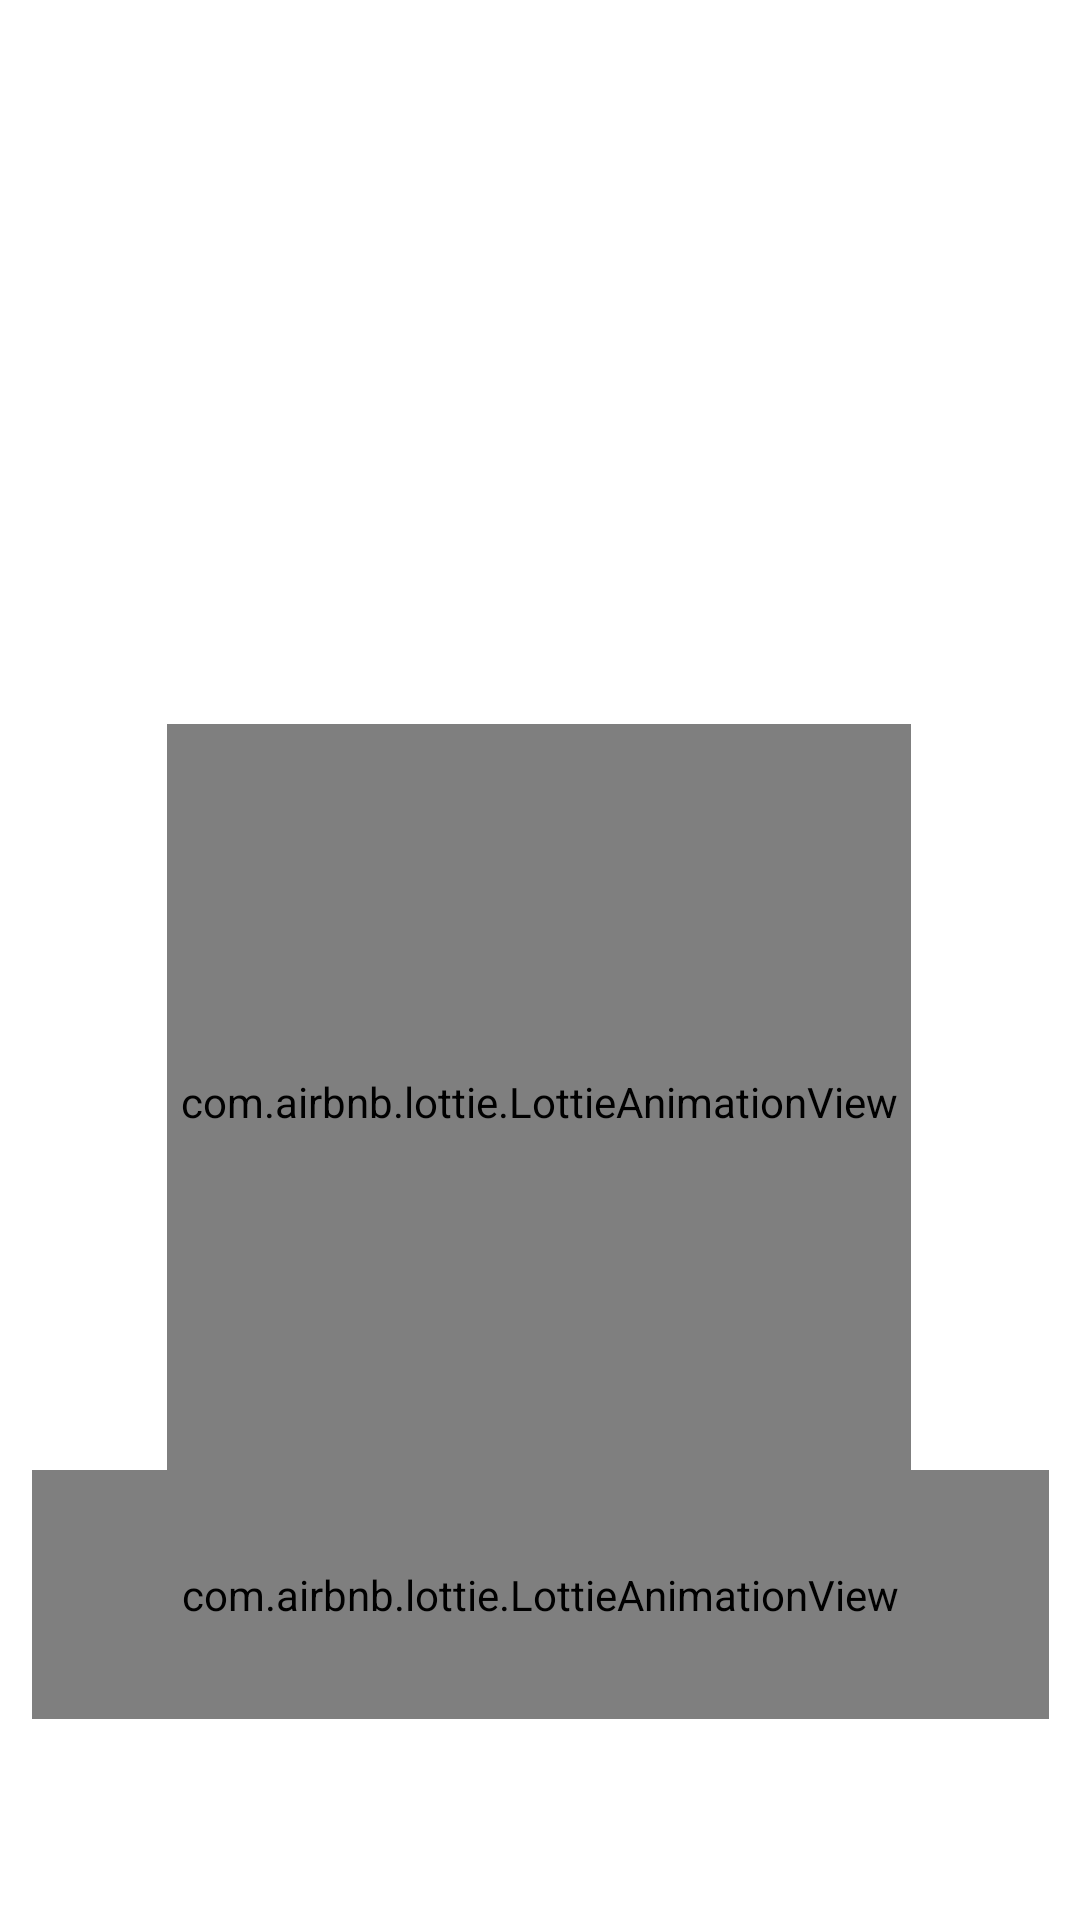

Layout XML and referenced resources for this Android screen:
<!-- AndroidManifest.xml: activity theme Theme.DemoDesign.NoActionBarAndStatusBar -->
<!-- res/layout/activity_loading.xml -->
<?xml version="1.0" encoding="utf-8"?>
<androidx.constraintlayout.widget.ConstraintLayout xmlns:android="http://schemas.android.com/apk/res/android"
    xmlns:app="http://schemas.android.com/apk/res-auto"
    xmlns:tools="http://schemas.android.com/tools"
    android:layout_width="match_parent"
    android:layout_height="match_parent"
    android:background="@drawable/background_loading"
    tools:context=".LoadingActivity">

    <com.airbnb.lottie.LottieAnimationView
        android:id="@+id/lottieAnimationView2"
        android:layout_width="339dp"
        android:layout_height="83dp"
        app:layout_constraintBottom_toBottomOf="parent"
        app:layout_constraintEnd_toEndOf="parent"
        app:layout_constraintStart_toStartOf="parent"
        app:layout_constraintTop_toTopOf="parent"
        app:layout_constraintVertical_bias="0.88"
        app:lottie_autoPlay="true"
        app:lottie_loop="true"
        app:lottie_rawRes="@raw/music_virtulizer">

    </com.airbnb.lottie.LottieAnimationView>

    <com.airbnb.lottie.LottieAnimationView
        android:id="@+id/lottieAnimationView3"
        android:layout_width="248dp"
        android:layout_height="252dp"
        app:layout_constraintBottom_toBottomOf="parent"
        app:layout_constraintEnd_toEndOf="parent"
        app:layout_constraintHorizontal_bias="0.496"
        app:layout_constraintStart_toStartOf="parent"
        app:layout_constraintTop_toTopOf="parent"
        app:layout_constraintVertical_bias="0.622"
        app:lottie_autoPlay="true"
        app:lottie_loop="true"
        app:lottie_rawRes="@raw/logo_loadingscreen">

    </com.airbnb.lottie.LottieAnimationView>

    <TextView
        android:id="@+id/textView3"
        android:layout_width="372dp"
        android:layout_height="82dp"
        android:text="Trải nghiệm chất lượng âm \nnhạc đỉnh cao cùng"
        android:textColor="@color/white"
        android:textSize="24dp"
        android:textStyle="bold"
        app:layout_constraintBottom_toBottomOf="parent"
        app:layout_constraintEnd_toEndOf="parent"
        app:layout_constraintHorizontal_bias="0.41"
        app:layout_constraintStart_toStartOf="parent"
        app:layout_constraintTop_toTopOf="parent"
        app:layout_constraintVertical_bias="0.089" />

    <ImageView
        android:id="@+id/imageView5"
        android:layout_width="371dp"
        android:layout_height="133dp"
        android:layout_marginStart="16dp"
        android:layout_marginTop="12dp"
        android:layout_marginEnd="16dp"
        app:layout_constraintEnd_toEndOf="parent"
        app:layout_constraintStart_toStartOf="parent"
        app:layout_constraintTop_toBottomOf="@+id/textView3"
        app:srcCompat="@drawable/logo" />

</androidx.constraintlayout.widget.ConstraintLayout>
<!-- resources referenced by this layout -->
<resources>
  <color name="white">#FFFFFFFF</color>
  <style name="Theme.DemoDesign.NoActionBarAndStatusBar">
          <item name="windowActionBar">false</item>
          <item name="android:windowNoTitle">true</item>
          <item name="android:windowTranslucentStatus">true</item>
          <item name="android:windowTranslucentNavigation">true</item>
          <item name="android:fitsSystemWindows">true</item>
      </style>
</resources>
